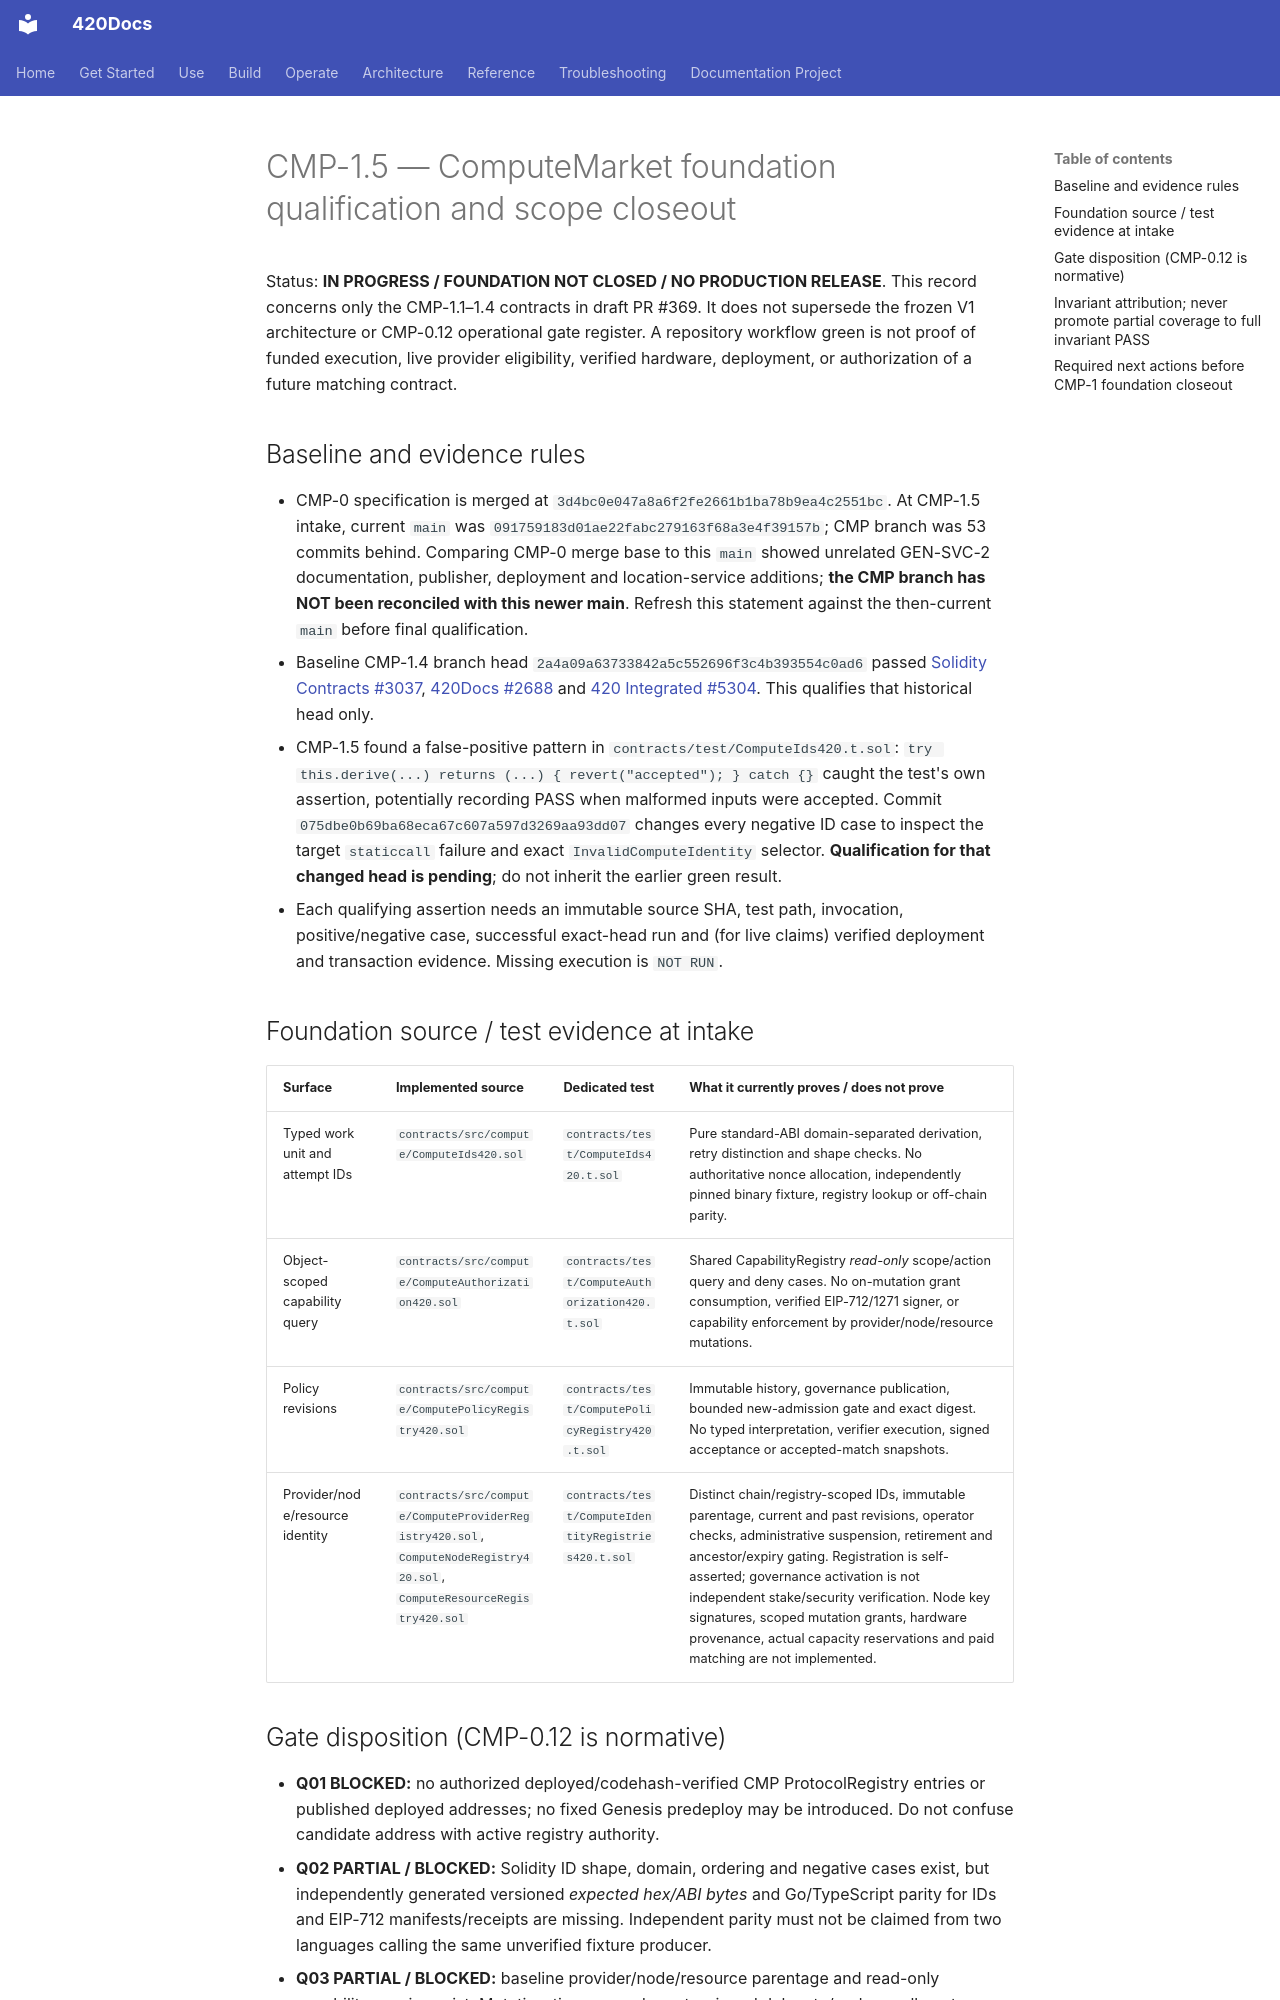

repository: abvhiael/420-integrated-v0.1 · page: compute-market/CMP-1.5-FOUNDATION-QUALIFICATION/index.html · generator: mkdocs

# CMP-1.5 — ComputeMarket foundation qualification and scope closeout

Status: **IN PROGRESS / FOUNDATION NOT CLOSED / NO PRODUCTION RELEASE**. This record concerns only the CMP-1.1–1.4 contracts in draft PR #369. It does not supersede the frozen V1 architecture or CMP-0.12 operational gate register. A repository workflow green is not proof of funded execution, live provider eligibility, verified hardware, deployment, or authorization of a future matching contract.

## Baseline and evidence rules

- CMP-0 specification is merged at `3d4bc0e047a8a6f2fe2661b1ba78b9ea4c2551bc`. At CMP-1.5 intake, current `main` was `091759183d01ae22fabc279163f68a3e4f39157b`; CMP branch was 53 commits behind. Comparing CMP-0 merge base to this `main` showed unrelated GEN-SVC-2 documentation, publisher, deployment and location-service additions; **the CMP branch has NOT been reconciled with this newer main**. Refresh this statement against the then-current `main` before final qualification.
- Baseline CMP-1.4 branch head `2a4a09a63733842a5c552696f3c4b393554c0ad6` passed [Solidity Contracts #3037](https://github.com/abvhiael/420-integrated-v0.1/actions/runs/35679122993), [420Docs #2688](https://github.com/abvhiael/420-integrated-v0.1/actions/runs/35679122999) and [420 Integrated #5304](https://github.com/abvhiael/420-integrated-v0.1/actions/runs/35679123000). This qualifies that historical head only.
- CMP-1.5 found a false-positive pattern in `contracts/test/ComputeIds420.t.sol`: `try this.derive(...) returns (...) { revert("accepted"); } catch {}` caught the test's own assertion, potentially recording PASS when malformed inputs were accepted. Commit `075dbe0b69ba68eca67c607a597d3269aa93dd07` changes every negative ID case to inspect the target `staticcall` failure and exact `InvalidComputeIdentity` selector. **Qualification for that changed head is pending**; do not inherit the earlier green result.
- Each qualifying assertion needs an immutable source SHA, test path, invocation, positive/negative case, successful exact-head run and (for live claims) verified deployment and transaction evidence. Missing execution is `NOT RUN`.

## Foundation source / test evidence at intake

| Surface | Implemented source | Dedicated test | What it currently proves / does not prove |
| --- | --- | --- | --- |
| Typed work unit and attempt IDs | `contracts/src/compute/ComputeIds420.sol` | `contracts/test/ComputeIds420.t.sol` | Pure standard-ABI domain-separated derivation, retry distinction and shape checks. No authoritative nonce allocation, independently pinned binary fixture, registry lookup or off-chain parity. |
| Object-scoped capability query | `contracts/src/compute/ComputeAuthorization420.sol` | `contracts/test/ComputeAuthorization420.t.sol` | Shared CapabilityRegistry *read-only* scope/action query and deny cases. No on-mutation grant consumption, verified EIP-712/1271 signer, or capability enforcement by provider/node/resource mutations. |
| Policy revisions | `contracts/src/compute/ComputePolicyRegistry420.sol` | `contracts/test/ComputePolicyRegistry420.t.sol` | Immutable history, governance publication, bounded new-admission gate and exact digest. No typed interpretation, verifier execution, signed acceptance or accepted-match snapshots. |
| Provider/node/resource identity | `contracts/src/compute/ComputeProviderRegistry420.sol`, `ComputeNodeRegistry420.sol`, `ComputeResourceRegistry420.sol` | `contracts/test/ComputeIdentityRegistries420.t.sol` | Distinct chain/registry-scoped IDs, immutable parentage, current and past revisions, operator checks, administrative suspension, retirement and ancestor/expiry gating. Registration is self-asserted; governance activation is not independent stake/security verification. Node key signatures, scoped mutation grants, hardware provenance, actual capacity reservations and paid matching are not implemented. |
